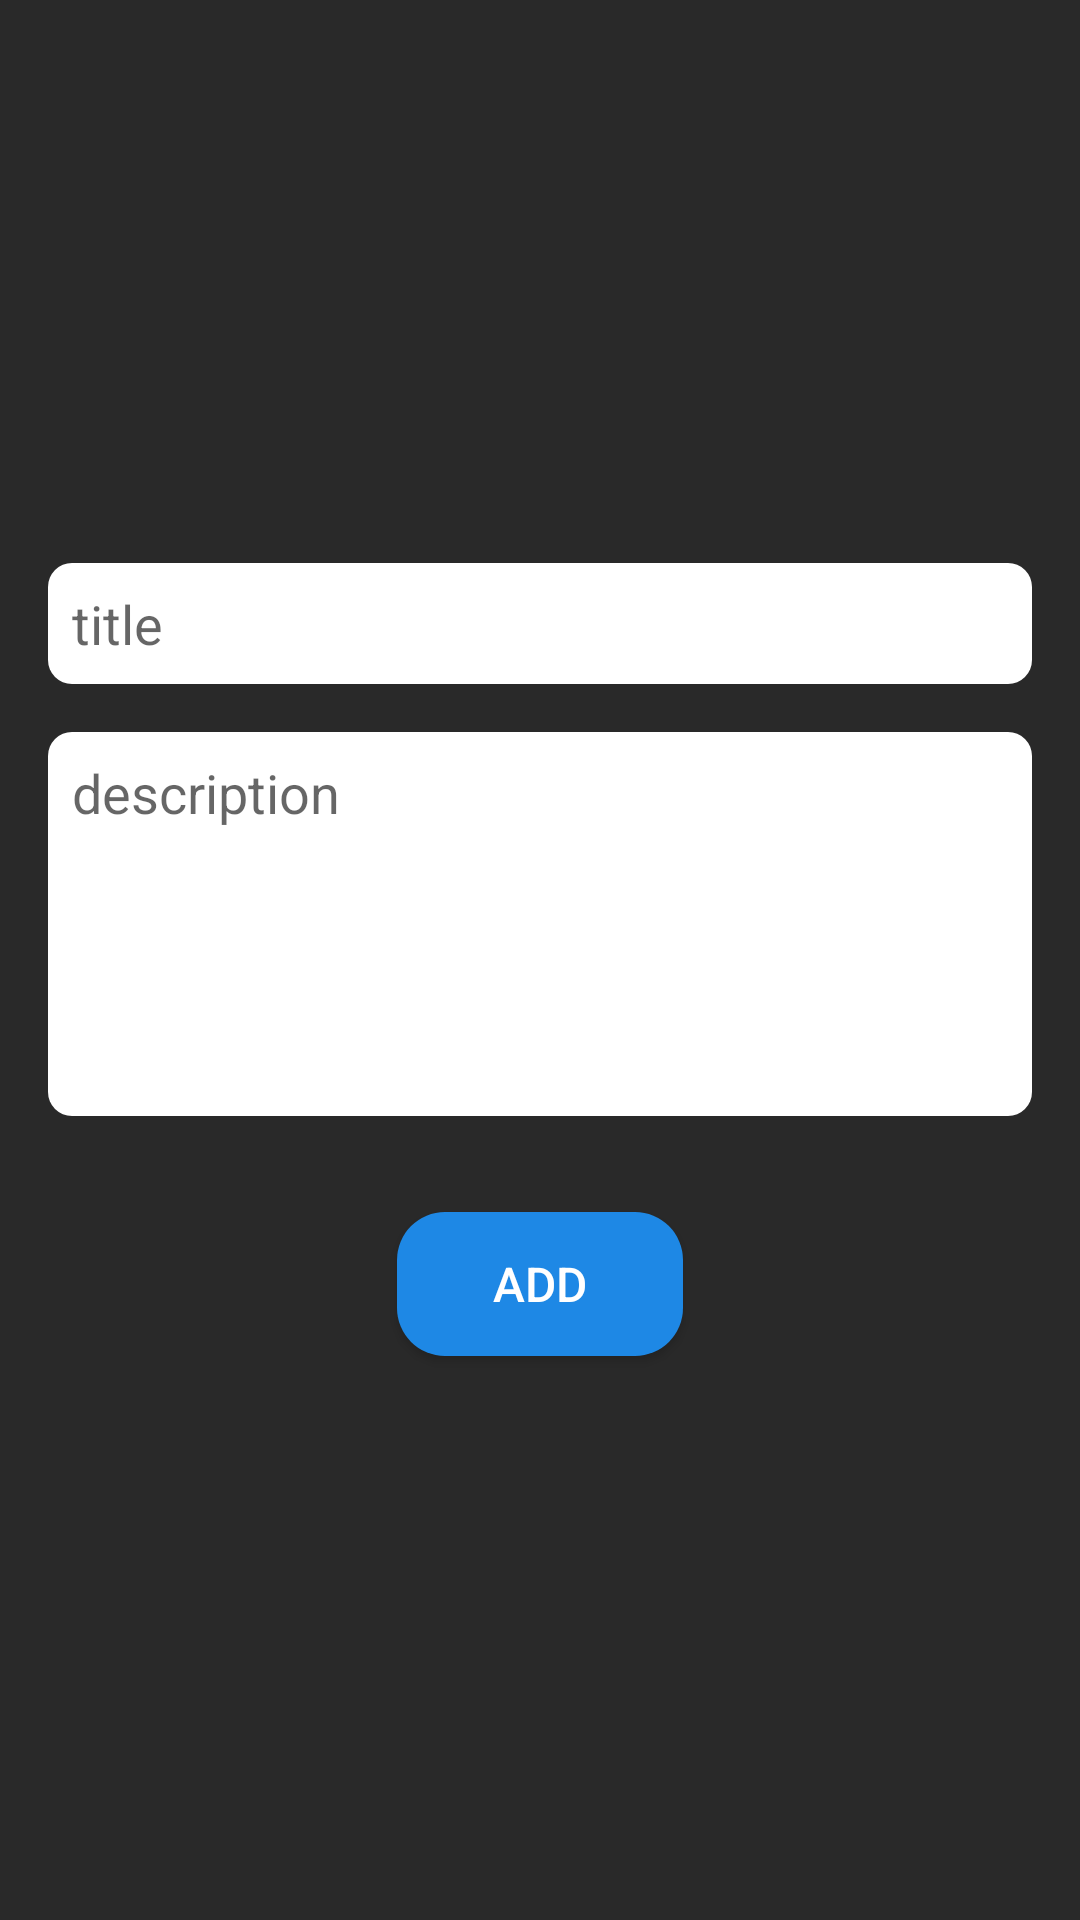

Android layout source for this screen:
<!-- AndroidManifest.xml: application theme AppTheme -->
<!-- res/layout/activity_task.xml -->
<?xml version="1.0" encoding="utf-8"?>
<LinearLayout
    xmlns:android="http://schemas.android.com/apk/res/android"
    xmlns:app="http://schemas.android.com/apk/res-auto"
    xmlns:tools="http://schemas.android.com/tools"
    android:layout_width="match_parent"
    android:layout_height="match_parent"
    android:orientation="vertical"
    android:padding="16dp"
    android:gravity="center"
    android:background="@color/general_background"
    tools:context="ui.TaskActivity">

    <EditText
        android:layout_width="match_parent"
        android:layout_height="wrap_content"
        android:id="@+id/title_edit_text"
        android:background="@drawable/edit_text_background"
        android:hint="@string/title"
        android:textSize="18sp"
        android:padding="8dp"
        android:layout_marginBottom="16dp"
        android:textColor="@color/general_background"
         />

    <EditText
        android:layout_width="match_parent"
        android:layout_height="128dp"
        android:id="@+id/description_edit_text"
        android:background="@drawable/edit_text_background"
        android:hint="@string/description"
        android:textSize="18sp"
        android:padding="8dp"
        android:gravity="start"
        android:layout_marginBottom="32dp"
        android:textColor="@color/general_background"
        />

    <Button
        android:layout_width="wrap_content"
        android:layout_height="wrap_content"
        android:id="@+id/save_update_button"
        android:text="@string/add"
        android:textColor="@color/white"
        android:background="@drawable/button_background"
        android:textSize="16sp"
        android:backgroundTint="#1E88E5"
        android:paddingStart="32dp"
        android:paddingEnd="32dp"
        android:elevation="8dp"
    />

</LinearLayout>
<!-- resources referenced by this layout -->
<resources>
  <color name="general_background">#292929</color>
  <color name="white">#FFFFFF</color>
  <!-- drawable button_background (drawable) -->
  <?xml version="1.0" encoding="utf-8"?>
  <selector xmlns:android="http://schemas.android.com/apk/res/android">
  
      <item android:drawable="@drawable/red_background"
          android:state_checked="true"/>
  
      <item android:drawable="@drawable/green_background" />
  
  </selector>
  <!-- drawable edit_text_background (drawable) -->
  <?xml version="1.0" encoding="utf-8"?>
  <shape xmlns:android="http://schemas.android.com/apk/res/android" android:shape="rectangle">
      <solid android:color="@color/white"/>
      <corners android:radius="8dp"/>
  
  </shape>
  <string name="add">add</string>
  <string name="description">description</string>
  <string name="title">title</string>
  <style name="AppTheme" parent="Theme.AppCompat.Light.NoActionBar">
          
          <item name="colorPrimary">@color/colorAccent</item>
          <item name="colorPrimaryDark">@color/colorPrimaryDark</item>
          <item name="colorAccent">@color/colorAccent</item>
          <item name="android:textColorSecondary">@android:color/white</item>
  
      </style>
  <!-- drawable red_background (drawable) -->
  <?xml version="1.0" encoding="utf-8"?>
  <shape xmlns:android="http://schemas.android.com/apk/res/android" android:shape="rectangle">
      <solid android:color="@color/red"/>
      <corners android:radius="16dp"/>
  
  </shape>
  <!-- drawable green_background (drawable) -->
  <?xml version="1.0" encoding="utf-8"?>
  <shape xmlns:android="http://schemas.android.com/apk/res/android" android:shape="rectangle">
      <solid android:color="@color/green"/>
      <corners android:radius="16dp"/>
  
  </shape>
  <color name="colorAccent">#DA2424</color>
  <color name="colorPrimaryDark">#151515</color>
  <color name="red">#DA2424</color>
  <color name="green">#27D32F</color>
</resources>
